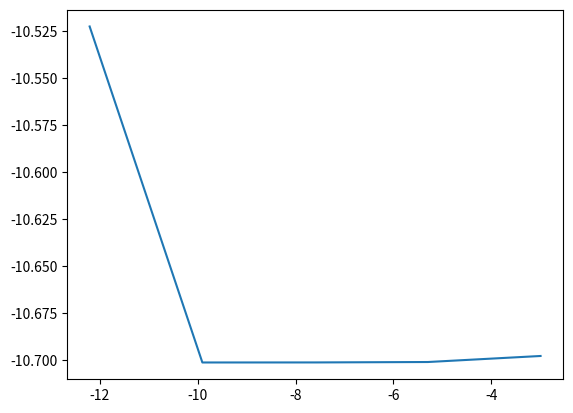

Write Python code to recreate this figure.
import numpy as np
import matplotlib.pyplot as plt


error_values = list(map(np.log, [2.259583333333333e-05, 2.252349004975124e-05, 2.2518492553723106e-05, 2.2517993785310715e-05, 2.6919503900000035e-05]))
step_values = list(map(np.log, [0.05, 0.005, 0.0005, 0.00005, 0.000005]))

plt.plot(step_values, error_values)

plt.show()
